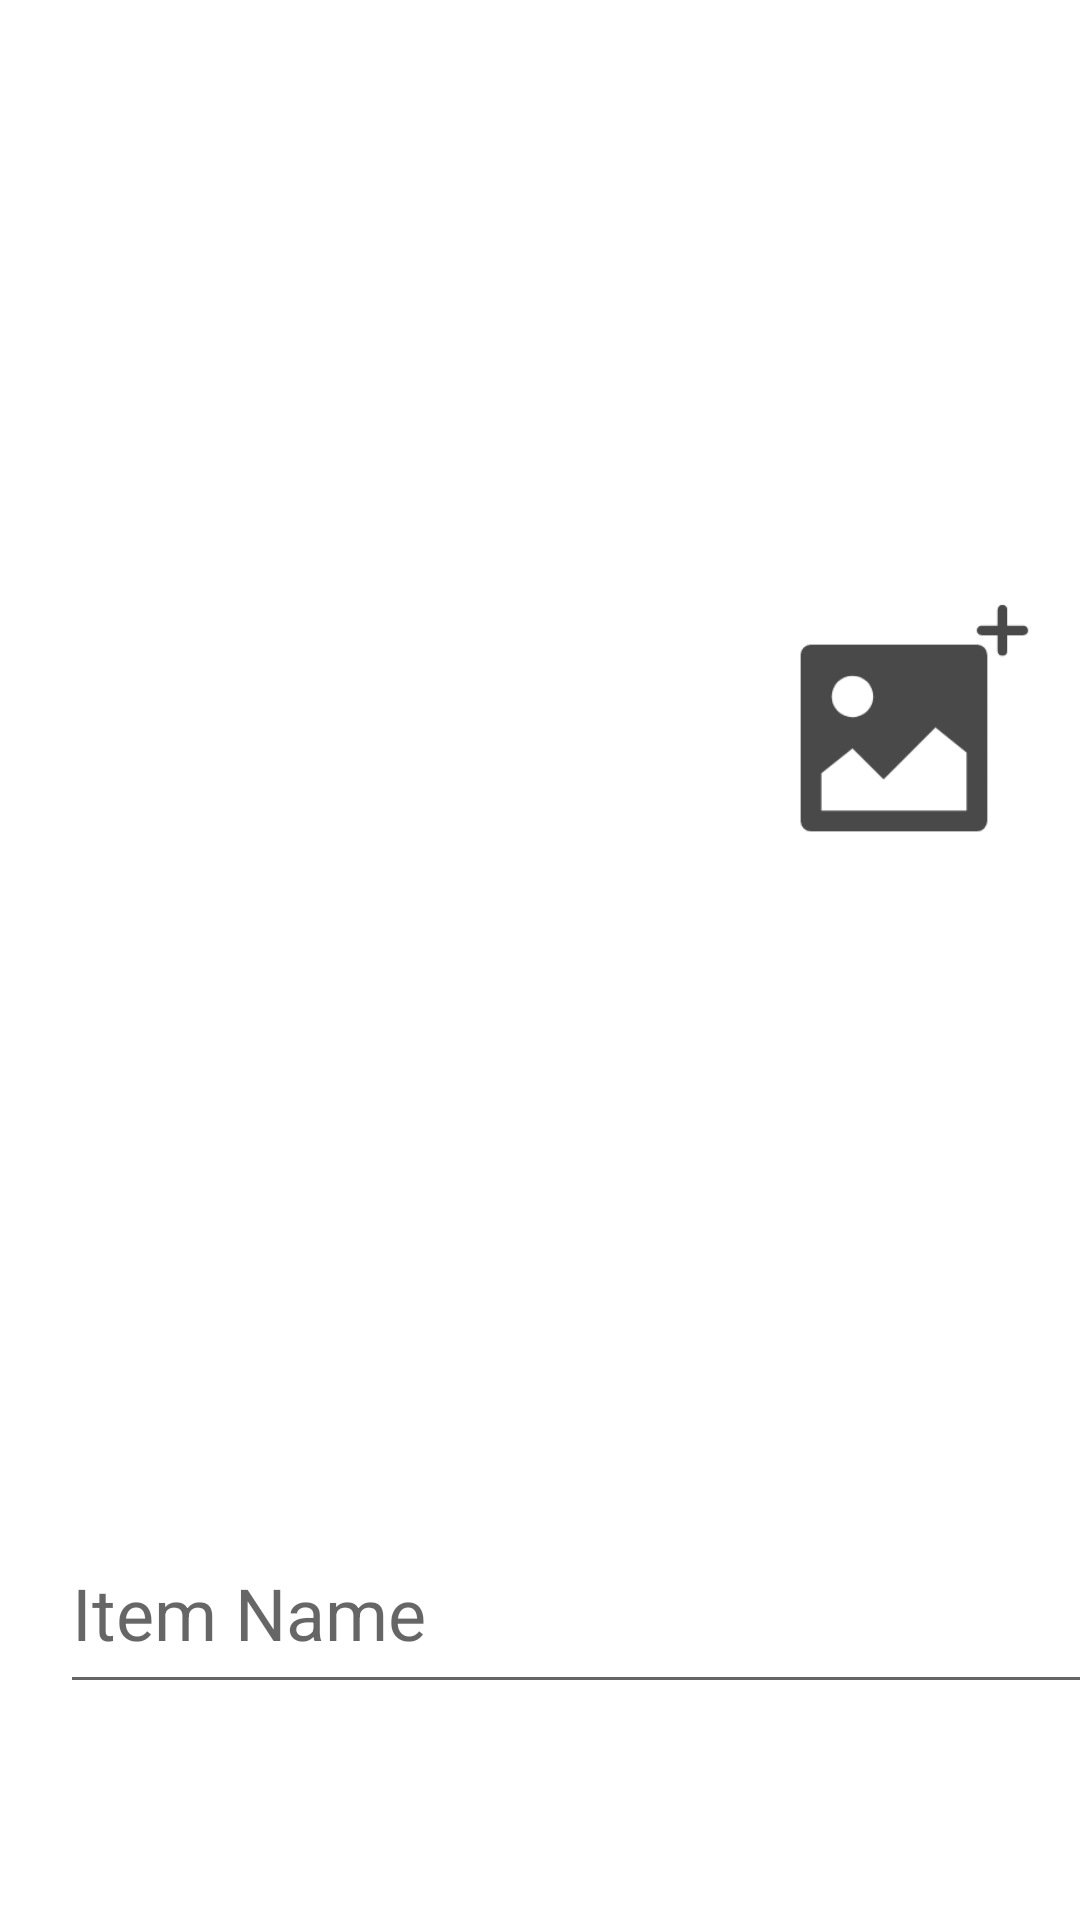

This screen was rendered from an Android layout file. Write that file and the resources it references.
<!-- AndroidManifest.xml: application theme Theme.VirtualCloset -->
<!-- res/layout/activity_add_clothing.xml -->
<?xml version="1.0" encoding="utf-8"?>
<androidx.constraintlayout.widget.ConstraintLayout xmlns:android="http://schemas.android.com/apk/res/android"
    xmlns:app="http://schemas.android.com/apk/res-auto"
    xmlns:tools="http://schemas.android.com/tools"
    android:id="@+id/frameLayout"
    android:layout_width="match_parent"
    android:layout_height="match_parent"
    tools:context=".presentation.AddClothingActivity">

    <androidx.constraintlayout.widget.Guideline
        android:id="@+id/guideline12"
        android:layout_width="wrap_content"
        android:layout_height="wrap_content"
        android:orientation="vertical"
        app:layout_constraintGuide_percent="0.07" />

    <androidx.constraintlayout.widget.Guideline
        android:id="@+id/guideline13"
        android:layout_width="wrap_content"
        android:layout_height="wrap_content"
        android:orientation="vertical"
        app:layout_constraintGuide_percent="0.9" />

    <androidx.constraintlayout.widget.Guideline
        android:id="@+id/guideline11"
        android:layout_width="wrap_content"
        android:layout_height="wrap_content"
        android:orientation="horizontal"
        app:layout_constraintGuide_percent="0.7" />

    <Button
        android:id="@+id/selectImageButton"
        android:layout_width="wrap_content"
        android:layout_height="wrap_content"
        android:layout_marginStart="72dp"
        android:layout_marginTop="68dp"
        android:text="SELECT IMAGE"
        app:layout_constraintStart_toStartOf="parent"
        app:layout_constraintTop_toBottomOf="@+id/editTags" />

    <ImageView
        android:id="@+id/addImgDisplay"
        android:layout_width="420dp"
        android:layout_height="420dp"
        android:layout_marginStart="88dp"
        android:layout_marginTop="36dp"
        android:src="@drawable/add_image"
        app:layout_constraintStart_toStartOf="parent"
        app:layout_constraintTop_toTopOf="parent" />

    <EditText
        android:id="@+id/editTextAdd"
        android:layout_width="564dp"
        android:layout_height="64dp"
        android:layout_marginStart="20dp"
        android:layout_marginTop="48dp"
        android:autofillHints=""
        android:ems="10"
        android:hint="Item Name"
        android:inputType="text"
        android:minHeight="36dp"
        android:textSize="24dp"
        app:layout_constraintStart_toStartOf="parent"
        app:layout_constraintTop_toBottomOf="@+id/addImgDisplay" />

    <Button
        android:id="@+id/doneAddButton"
        android:layout_width="wrap_content"
        android:layout_height="wrap_content"
        android:layout_marginTop="68dp"
        android:layout_marginEnd="84dp"
        android:text="DONE"
        app:layout_constraintEnd_toEndOf="parent"
        app:layout_constraintTop_toBottomOf="@+id/editTags" />

    <TextView
        android:id="@+id/tagDisplay"
        android:layout_width="567dp"
        android:layout_height="50dp"
        android:layout_marginStart="20dp"
        android:layout_marginTop="16dp"
        android:text=""
        android:textSize="20sp"
        app:layout_constraintStart_toStartOf="parent"
        app:layout_constraintTop_toBottomOf="@+id/editTextAdd" />

    <EditText
        android:id="@+id/editTags"
        android:layout_width="357dp"
        android:layout_height="57dp"
        android:layout_marginStart="20dp"
        android:layout_marginTop="16dp"
        android:autofillHints=""
        android:ems="10"
        android:hint="Tag Name"
        android:inputType="text"
        android:minHeight="36dp"
        android:textSize="20dp"
        app:layout_constraintStart_toStartOf="parent"
        app:layout_constraintTop_toBottomOf="@+id/tagDisplay" />

    <Button
        android:id="@+id/addTagButton"
        android:layout_width="54dp"
        android:layout_height="54dp"
        android:layout_marginStart="16dp"
        android:layout_marginTop="16dp"
        android:background="@drawable/add"
        app:layout_constraintStart_toEndOf="@+id/editTags"
        app:layout_constraintTop_toBottomOf="@+id/tagDisplay" />

    <androidx.constraintlayout.widget.Guideline
        android:id="@+id/guideline"
        android:layout_width="wrap_content"
        android:layout_height="wrap_content"
        android:orientation="vertical"
        app:layout_constraintGuide_percent="0.5" />

</androidx.constraintlayout.widget.ConstraintLayout>
<!-- resources referenced by this layout -->
<resources>
  <!-- drawable add: png bitmap (drawable, 1614 bytes) -->
  <!-- drawable add_image: png bitmap (drawable, 11254 bytes) -->
  <style name="Theme.VirtualCloset" parent="Theme.MaterialComponents.DayNight.DarkActionBar">
          
          <item name="colorPrimary">@color/purple_500</item>
          <item name="colorPrimaryVariant">@color/purple_700</item>
          <item name="colorOnPrimary">@color/white</item>
          
          <item name="colorSecondary">@color/teal_200</item>
          <item name="colorSecondaryVariant">@color/teal_700</item>
          <item name="colorOnSecondary">@color/black</item>
          
          <item name="android:statusBarColor" tools:targetApi="l">?attr/colorPrimaryVariant</item>
          
      </style>
  <color name="purple_500">#FF6200EE</color>
  <color name="purple_700">#FF3700B3</color>
  <color name="white">#FFFFFFFF</color>
  <color name="teal_200">#FF03DAC5</color>
  <color name="teal_700">#FF018786</color>
  <color name="black">#FF000000</color>
</resources>
